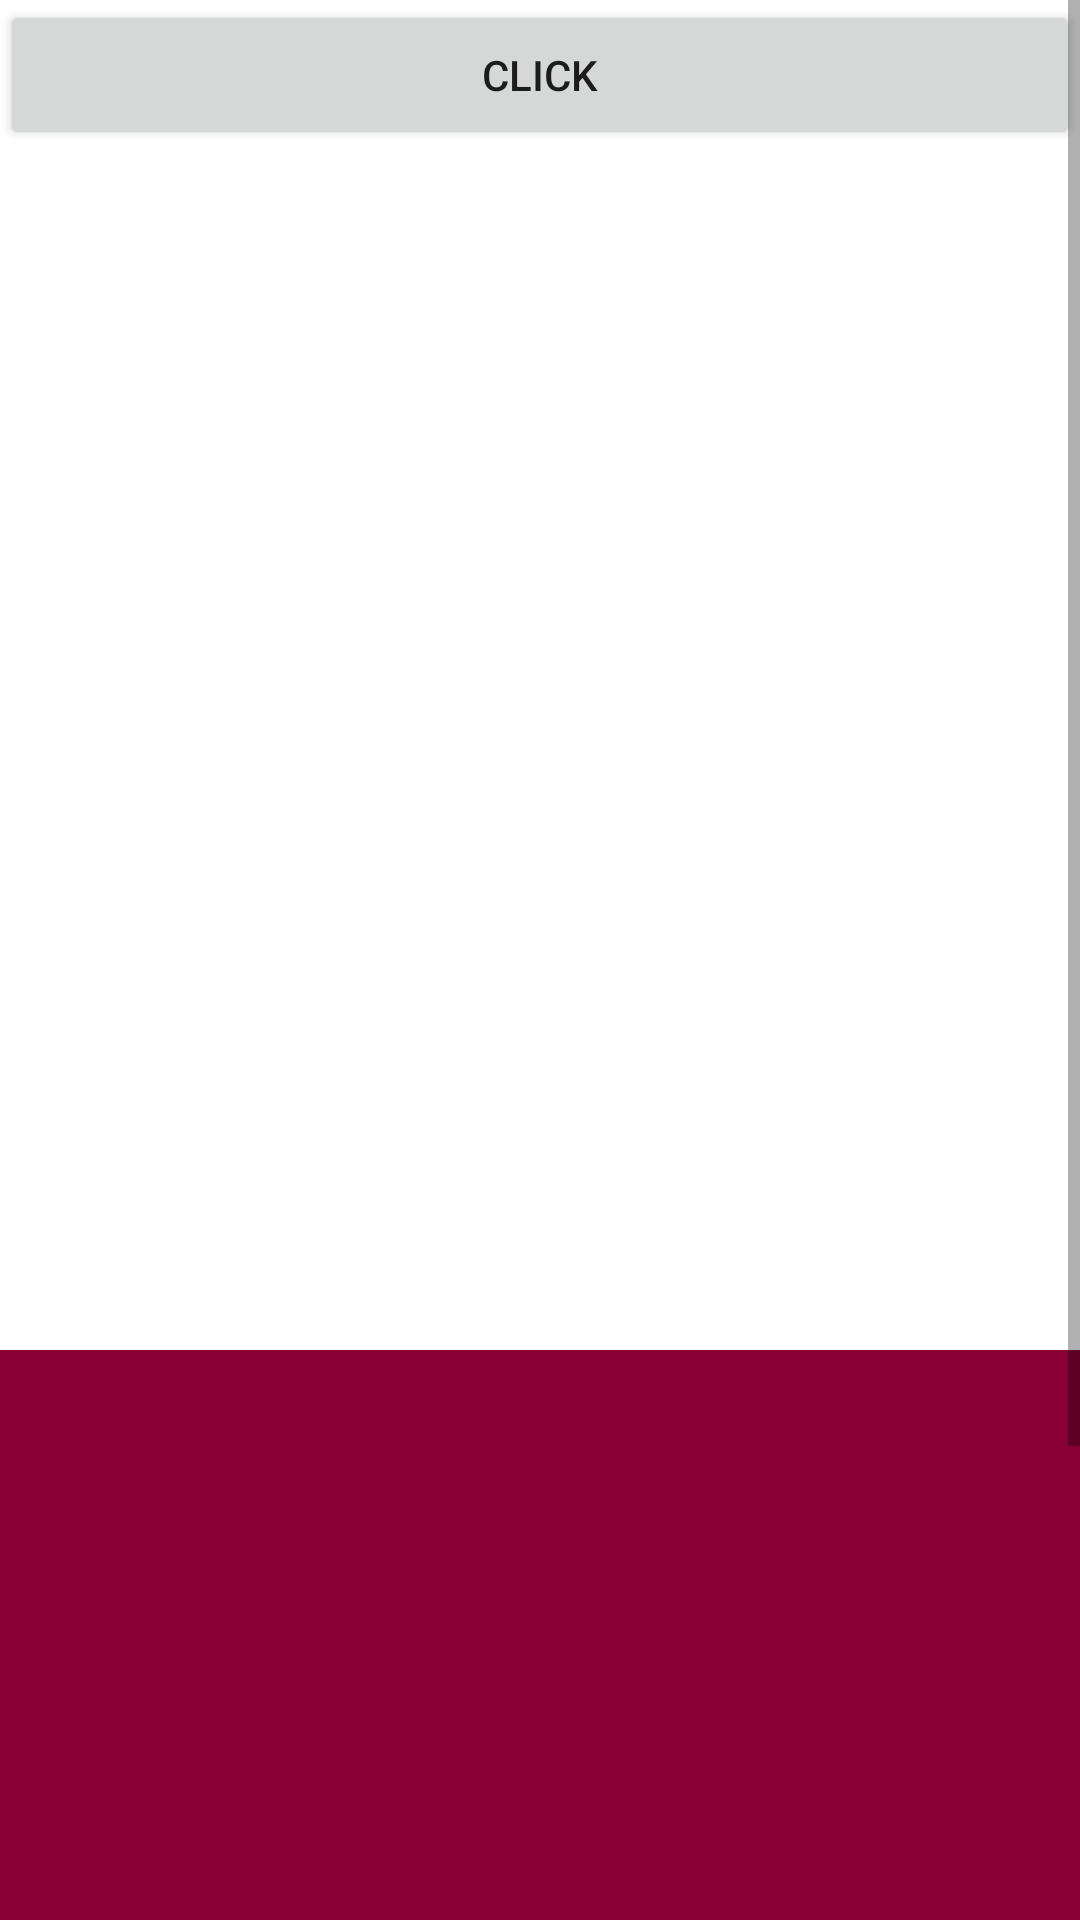

Here is an Android app screen rendered from its layout file. Give the layout XML and the strings, colors and styles it references.
<!-- AndroidManifest.xml: application theme Theme.XQTest -->
<!-- res/layout/activity_theme.xml -->
<?xml version="1.0" encoding="utf-8"?>
<LinearLayout xmlns:android="http://schemas.android.com/apk/res/android"
    xmlns:app="http://schemas.android.com/apk/res-auto"
    xmlns:tools="http://schemas.android.com/tools"
    android:layout_width="match_parent"
    android:layout_height="match_parent"
    android:orientation="vertical">

    <ScrollView
        android:layout_width="match_parent"
        android:layout_height="match_parent">

        <LinearLayout
            android:layout_width="match_parent"
            android:layout_height="match_parent"
            android:orientation="vertical">

            <Button
                android:id="@+id/btnClick"
                android:layout_width="match_parent"
                android:text="Click"
                android:layout_height="50dp"/>

            <View
                android:layout_width="match_parent"
                android:layout_height="200dp"
                android:background="?Blu010">

            </View>

            <View
                android:layout_width="match_parent"
                android:layout_height="200dp"
                android:background="?T010">

            </View>

            <View
                android:layout_width="match_parent"
                android:layout_height="200dp"
                android:background="@color/color_ff0033">

            </View>
            <View
                android:layout_width="match_parent"
                android:layout_height="200dp"
                android:background="?Org011">

            </View>


        </LinearLayout>
    </ScrollView>
</LinearLayout>
<!-- resources referenced by this layout -->
<resources>
  <color name="color_ff0033">#880033</color>
  <style name="Theme.XQTest" parent="Theme.MaterialComponents.DayNight.NoActionBar">
          
          <item name="colorPrimary">#ffac12</item>
          <item name="colorPrimaryVariant">#ffac12</item>
          <item name="colorOnPrimary">@color/white</item>
          
          <item name="colorSecondary">@color/teal_200</item>
          <item name="colorSecondaryVariant">@color/teal_700</item>
          <item name="colorOnSecondary">@color/black</item>
          
          <item name="android:statusBarColor" tools:targetApi="l">?attr/colorPrimaryVariant</item>
          
      </style>
  <color name="white">#FFFFFFFF</color>
  <color name="teal_200">#FF03DAC5</color>
  <color name="teal_700">#FF018786</color>
  <color name="black">#FF000000</color>
</resources>
